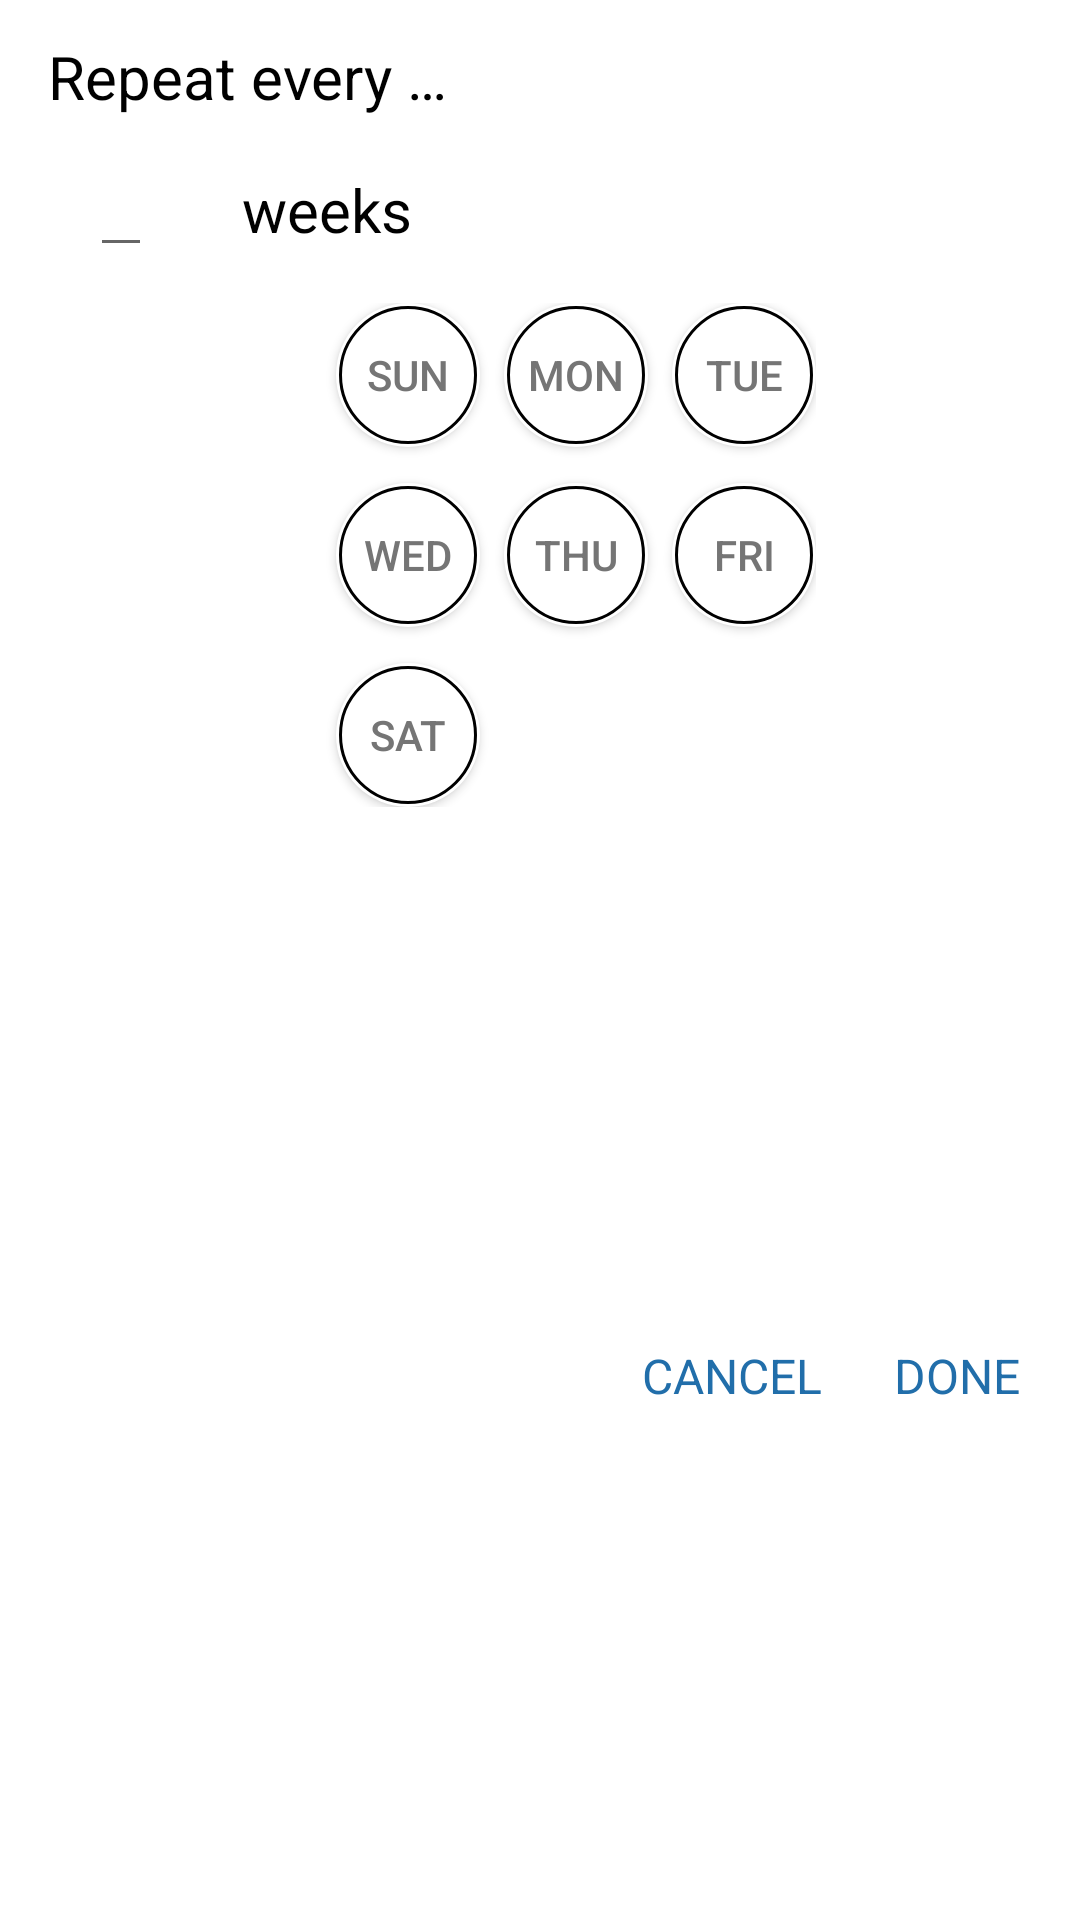

The Android layout XML behind this screen, and the referenced resources:
<!-- AndroidManifest.xml: application theme Theme.MyTasks -->
<!-- res/layout/repeat.xml -->
<?xml version="1.0" encoding="utf-8"?>
<androidx.constraintlayout.widget.ConstraintLayout xmlns:android="http://schemas.android.com/apk/res/android"
    xmlns:app="http://schemas.android.com/apk/res-auto"
    xmlns:tools="http://schemas.android.com/tools"
    android:id="@+id/cl"
    style="@style/clBkg"
    android:layout_width="wrap_content"
    android:layout_height="wrap_content">

    <TextView
        android:id="@+id/every"
        style="@style/textRepeat"
        android:layout_width="wrap_content"
        android:layout_height="wrap_content"
        android:layout_marginStart="16dp"
        android:text="@string/repeat_every"
        app:layout_constraintStart_toStartOf="@id/cl"
        app:layout_constraintTop_toTopOf="@id/cl" />

    <EditText
        android:id="@+id/number"
        style="@style/textRepeat"
        android:layout_width="wrap_content"
        android:layout_height="38dp"
        android:layout_marginStart="30dp"
        android:autofillHints="number"
        android:inputType="number"
        android:maxLength="2"
        android:textSize="16sp"
        app:layout_constraintStart_toStartOf="@id/cl"
        app:layout_constraintTop_toBottomOf="@id/every"
        tools:ignore="LabelFor,TouchTargetSizeCheck"
        tools:text="99" />

    <androidx.constraintlayout.widget.ConstraintLayout
        android:id="@+id/select"
        style="@style/white_other"
        android:layout_width="wrap_content"
        android:layout_height="38dp"
        android:layout_marginStart="30dp"
        android:layout_marginTop="12dp"
        app:layout_constraintStart_toEndOf="@id/number"
        app:layout_constraintTop_toBottomOf="@id/every">

        <TextView
            android:id="@+id/selectTimeIntervals"
            style="@style/textRepeat"
            android:layout_width="wrap_content"
            android:layout_height="38dp"
            android:layout_marginTop="0dp"
            android:text="@string/weeks"
            app:layout_constraintBottom_toBottomOf="parent"
            app:layout_constraintEnd_toStartOf="@id/image"
            app:layout_constraintStart_toStartOf="parent"
            app:layout_constraintTop_toTopOf="parent" />

        <ImageView
            android:id="@+id/image"
            style="@style/arrowDrop"
            android:layout_width="wrap_content"
            android:layout_height="wrap_content"
            android:contentDescription="@string/select_time_intervals"
            app:layout_constraintBottom_toBottomOf="parent"
            app:layout_constraintEnd_toEndOf="parent"
            app:layout_constraintStart_toEndOf="@id/selectTimeIntervals"
            app:layout_constraintTop_toTopOf="parent" />

    </androidx.constraintlayout.widget.ConstraintLayout>

    <androidx.constraintlayout.widget.ConstraintLayout
        android:id="@+id/days"
        style="@style/white_other"
        android:layout_width="wrap_content"
        android:layout_height="wrap_content"
        android:layout_marginStart="40dp"
        android:layout_marginTop="12dp"
        android:layout_marginEnd="24dp"
        app:layout_constraintEnd_toEndOf="@id/cl"
        app:layout_constraintStart_toStartOf="@id/cl"
        app:layout_constraintTop_toBottomOf="@id/select">

        <androidx.appcompat.widget.AppCompatButton
            android:id="@+id/sunday"
            style="@style/days"
            android:layout_width="48dp"
            android:layout_height="48dp"
            android:layout_marginTop="0dp"
            android:text="@string/sun"
            app:layout_constraintStart_toStartOf="parent"
            app:layout_constraintTop_toTopOf="parent" />

        <androidx.appcompat.widget.AppCompatButton
            android:id="@+id/monday"
            style="@style/days"
            android:layout_width="48dp"
            android:layout_height="48dp"
            android:layout_marginTop="0dp"
            android:text="@string/mon"
            app:layout_constraintStart_toEndOf="@id/sunday"
            app:layout_constraintTop_toTopOf="parent" />

        <androidx.appcompat.widget.AppCompatButton
            android:id="@+id/tuesday"
            style="@style/days"
            android:layout_width="48dp"
            android:layout_height="48dp"
            android:layout_marginStart="8dp"
            android:layout_marginTop="0dp"
            android:text="@string/tue"
            app:layout_constraintEnd_toEndOf="parent"
            app:layout_constraintHorizontal_bias="0.0"
            app:layout_constraintStart_toEndOf="@id/monday"
            app:layout_constraintTop_toTopOf="parent" />

        <androidx.appcompat.widget.AppCompatButton
            android:id="@+id/wednesday"
            style="@style/days"
            android:layout_width="48dp"
            android:layout_height="48dp"
            android:text="@string/wed"
            app:layout_constraintStart_toStartOf="parent"
            app:layout_constraintTop_toBottomOf="@id/sunday" />

        <androidx.appcompat.widget.AppCompatButton
            android:id="@+id/thursday"
            style="@style/days"
            android:layout_width="48dp"
            android:layout_height="48dp"
            android:text="@string/thu"
            app:layout_constraintStart_toEndOf="@id/wednesday"
            app:layout_constraintTop_toBottomOf="@id/monday" />

        <androidx.appcompat.widget.AppCompatButton
            android:id="@+id/friday"
            style="@style/days"
            android:layout_width="48dp"
            android:layout_height="48dp"
            android:text="@string/fri"
            app:layout_constraintEnd_toEndOf="parent"
            app:layout_constraintStart_toEndOf="@id/thursday"
            app:layout_constraintTop_toBottomOf="@id/tuesday" />

        <androidx.appcompat.widget.AppCompatButton
            android:id="@+id/saturday"
            style="@style/days"
            android:layout_width="48dp"
            android:layout_height="48dp"
            android:text="@string/sat"
            app:layout_constraintBottom_toBottomOf="parent"
            app:layout_constraintStart_toStartOf="parent"
            app:layout_constraintTop_toBottomOf="@id/wednesday" />

    </androidx.constraintlayout.widget.ConstraintLayout>

    <TextView
        android:id="@+id/cancelRepeat"
        android:layout_width="wrap_content"
        android:layout_height="wrap_content"
        android:layout_marginTop="20dp"
        android:layout_marginEnd="24dp"
        android:layout_marginBottom="12dp"
        android:textColor="@color/bkg_blue"
        android:backgroundTint="@color/white"
        android:text="@string/cancel"
        android:textSize="16sp"
        app:layout_constraintBottom_toBottomOf="@id/cl"
        app:layout_constraintEnd_toStartOf="@id/done"
        app:layout_constraintTop_toBottomOf="@id/days" />

    <TextView
        android:id="@+id/done"
        android:layout_width="wrap_content"
        android:layout_height="wrap_content"
        android:layout_marginTop="20dp"
        android:layout_marginEnd="20dp"
        android:layout_marginBottom="12dp"
        android:backgroundTint="@color/white"
        android:text="@string/done"
        android:textColor="@color/bkg_blue"
        android:textSize="16sp"
        app:layout_constraintBottom_toBottomOf="@id/cl"
        app:layout_constraintEnd_toEndOf="@id/cl"
        app:layout_constraintTop_toBottomOf="@id/days" />

</androidx.constraintlayout.widget.ConstraintLayout>
<!-- resources referenced by this layout -->
<resources>
  <color name="bkg_blue">#216EAA</color>
  <color name="white">#FFFFFFFF</color>4
  <string name="cancel">CANCEL</string>
  <string name="done">DONE</string>
  <string name="fri">FRI</string>
  <string name="mon">MON</string>
  <string name="repeat_every">Repeat every …</string>
  <string name="sat">SAT</string>
  <string name="select_time_intervals">Select time intervals</string>
  <string name="sun">SUN</string>
  <string name="thu">THU</string>
  <string name="tue">TUE</string>
  <string name="wed">WED</string>
  <string name="weeks">weeks</string>
  <style name="arrowDrop">
          <item name="android:src">@drawable/baseline_arrow_drop_down_24_day</item>
          <item name="android:layout_marginStart">2dp</item>
      </style>
  <style name="clBkg">
          <item name="android:background">@drawable/rounded_bg</item>
      </style>
  <style name="days">
          <item name="android:background">@drawable/weeks_rounded_btn_day</item>
          <item name="android:textColor">#757575</item>
          <item name="android:padding">2dp</item>
          <item name="android:layout_marginTop">12dp</item>
          <item name="android:textSize">14sp</item>
          <item name="android:layout_marginStart">8dp</item>
      </style>
  <style name="textRepeat">
          <item name="android:textColor">@color/black</item>
          <item name="android:layout_marginTop">12dp</item>
          <item name="android:textSize">20sp</item>
          <item name="android:gravity">center</item>
      </style>
  <style name="white_other">
          <item name="android:background">@color/white</item>
      </style>
  <style name="Theme.MyTasks" parent="Theme.MaterialComponents.Light.NoActionBar">
          <item name="colorPrimary">@color/purple_500</item>
          <item name="colorPrimaryVariant">@color/purple_700</item>
          <item name="colorOnPrimary">@color/white</item>
          
          <item name="colorSecondary">@color/teal_200</item>
          <item name="colorSecondaryVariant">@color/teal_700</item>
          <item name="colorOnSecondary">@color/black</item>
          
          <item name="android:statusBarColor">@color/primary</item>
      </style>
  <!-- drawable rounded_bg (drawable) -->
  <?xml version="1.0" encoding="utf-8"?>
  <shape xmlns:android="http://schemas.android.com/apk/res/android"
      android:shape="oval">
  
      <solid android:color="@color/white"/>
      <corners android:radius="32dp"/>
  
  </shape>
  <!-- drawable weeks_rounded_btn_day (drawable) -->
  <?xml version="1.0" encoding="utf-8"?>
  <layer-list xmlns:android="http://schemas.android.com/apk/res/android">
      <item>
          <shape android:shape="oval">
              <solid android:color="@color/white" /> 
          </shape>
      </item>
      <item
          android:right="1dp"
          android:left="1dp"
          android:top="1dp"
          android:bottom="1dp">
          <shape android:shape="oval">
              <solid android:color="@android:color/transparent" />
              <stroke
                  android:width="1dp"
              android:color="#000000" />
          </shape>
      </item>
  </layer-list>
  <color name="black">#FF000000</color>
  <color name="purple_500">#FF6200EE</color>
  <color name="purple_700">#FF3700B3</color>
  <color name="teal_200">#FF03DAC5</color>
  <color name="teal_700">#FF018786</color>
  <color name="primary">#0857F6</color>
</resources>
